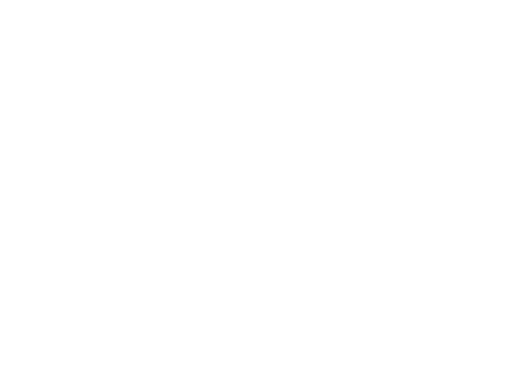
t = 0.00 s
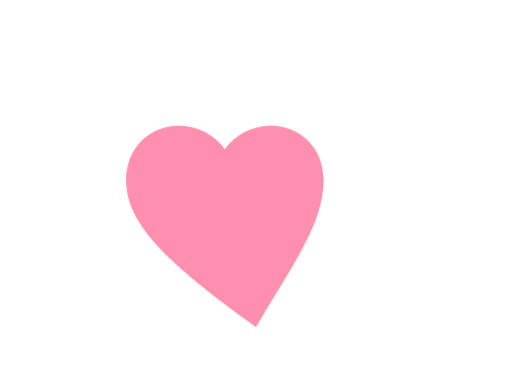
t = 0.13 s
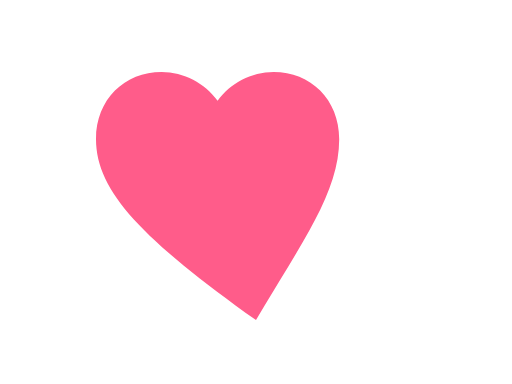
t = 0.26 s
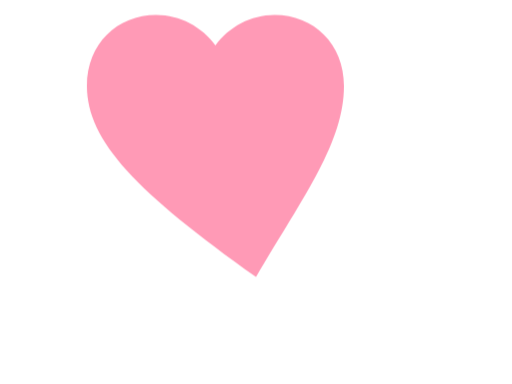
t = 0.40 s
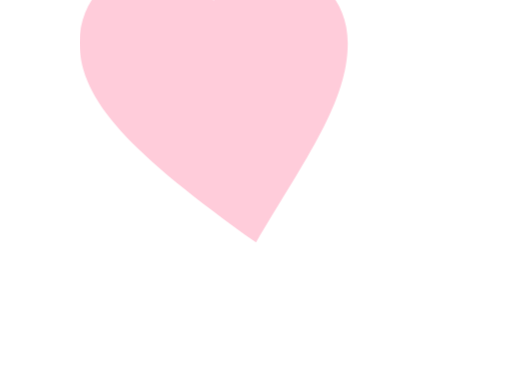
t = 0.55 s
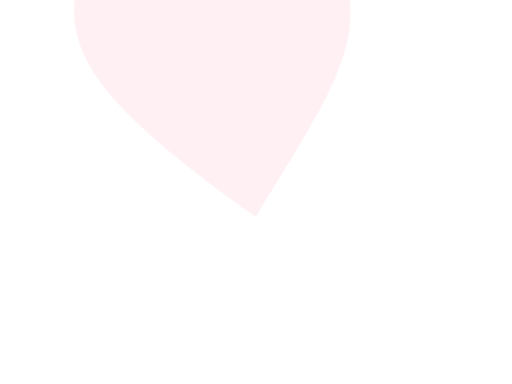
t = 0.70 s

The animated SVG that drew these frames (rendered in a browser with its animation timeline set to each time). Animation: 1 CSS @keyframes rule; one cycle of 0.85 s, repeats indefinitely.

<svg xmlns="http://www.w3.org/2000/svg" viewBox="0 0 32 24">
  <style>
    .heart { transform-origin: 16px 14px; animation: pop 850ms ease-out infinite; }
    @keyframes pop {
      0% { opacity: 0; transform: translateY(5px) scale(.4); }
      30% { opacity: 1; transform: translateY(0) scale(1); }
      100% { opacity: 0; transform: translateY(-8px) scale(1.15); }
    }
    @media (prefers-reduced-motion: reduce) {
      * { animation: none !important; }
    }
  </style>
  <path class="heart" d="M16 20C9 15 6 12 6 8.7 6 6.2 7.8 4.5 10.1 4.5c1.4 0 2.7.7 3.5 1.8.8-1.1 2.1-1.8 3.5-1.8 2.3 0 4.1 1.7 4.1 4.2C21.2 12 18.9 15.1 16 20z" fill="#ff5c8a"/>
</svg>
